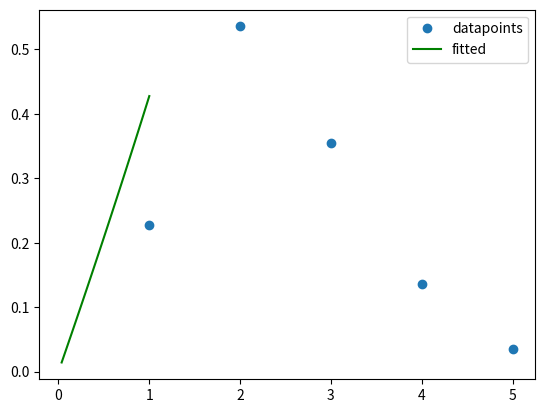

The script that saved this image:
# Basics
import numpy as np
import matplotlib.pyplot as plt
import math
import scipy

# Used for function definition, integration
from sympy import *

# Used for fitting curves
from scipy import optimize

# LU, DET
from scipy.linalg import lu, lu_factor, lu_solve, det

# Jacobi, SOR
from numpy import array, zeros, diag, diagflat, dot



class Solution:

    def __init__(self):
        pass


    # Problem1 helper functions

    # Problem2 helper functions
    def construct_A(self,datapoints,order):
        # k + c2x = lny-lnx

        res_list = []
        for pair in datapoints:
            x = pair[0]
            tmp_list = []
            for t in range(order, -1, -1):
                tmp_list.append(x ** t)
            res_list.append(tmp_list)

        return np.array(res_list)


    def construct_b(self,datapoints,option="polynomial"):
        b_res = []
        for pair in datapoints:
            y = pair[1]
            x = pair[0]
            if option == "exponential":
                b_res.append(math.log(y) - math.log(x))
            elif option == "polynomial":
                b_res.append(y)

        return np.array(b_res)


    def normalEquation(self, A, b):
        # x = (A^T*A)^(-1)*(A^T*y)

        # 1. Obtain Normal Equation Solution
        x = np.dot(np.linalg.inv(np.dot(A.T, A)), np.dot(A.T, b))

        # 2. Compute RMSE
        # 2.1 b is the true value, Ax = b_hat is the LS estimation
        rsme = np.sqrt(np.mean(np.square(np.dot(A, x) - b)))
        print("Solution: {}".format(x))
        print("RMSE: {}".format(rsme))
        return x, rsme


    def polynomialFittingPackage(self, f, datapoints):
        x = np.array(list(map(lambda x: x[0], datapoints)))
        y = np.array(list(map(lambda x: x[1], datapoints)))

        # scipy.optimize.curve_fit
        result = optimize.curve_fit(f, x, y)
        print(result)


        plt.plot(x, y, "o", label="datapoints")

        x_points = np.linspace(x[0], x[-1], 1000)
        y_hat = f(x_points, result[0][0], result[0][1])
        plt.plot(x_points, y_hat, "g", label="fitted")


        plt.legend()
        plt.show()
        return


    # Problem3 helper functions
    def formatPoly(self,order,coeff):
        """
        Format the expression for the poly interpolation
        :param order:
        :param coeff:
        :return: independent_variable, function, formatted_function
        """
        order_list = [i for i in range(order,-1,-1)]
        x = symbols('x')
        f = 0
        for order,coeff in zip(order_list,coeff):
            f += coeff*(x**order)

        return x,f,str(f)

    def plotInterpolation(self,data_point,func,x0):
        x_list = [pair[0] for pair in data_point]
        y_list = [pair[1] for pair in data_point]
        x_poly = np.linspace(data_point[0][0],data_point[-1][0],60)
        y_poly = [float(func.evalf(subs={x0:x})) for x in x_poly]
        plt.plot(x_list,y_list,"o",label="interpolation points")
        plt.plot(x_poly,y_poly,label="poly_interpolation")
        plt.legend()
        plt.show()




    def problem1(self):
        pass



    def problem2(self,datapoints,f=None,option="normal"):
        assert datapoints is not None

        if option == "normal":

            # Adjust the x axis to lie in domain
            datapoints = [(1, 0.227407),
                          (2, 0.535561),
                          (3, 0.355028),
                          (4, 0.135292),
                          (5, 0.034924)]

            x_data = np.array(list(map(lambda x:x[0],datapoints)))
            y_data = np.array(list(map(lambda x:x[1],datapoints)))


            # 1. Construct AX=b with order = 1
            A = self.construct_A(datapoints,1)
            b = self.construct_b(datapoints,"exponential")

            # 2 and 3 Use Normal Equation to solve the linear system
            x,rsme = self.normalEquation(A,b)

            k, c2 = x
            c1 = np.exp(k)

            f = lambda t, a, b: a * t * np.exp(b * t)

            # 画出原始数据点
            plt.plot(x_data,y_data , "o", label="datapoints")


            # 画出拟合后的图像
            x_points = np.linspace(x_data[0], y_data[-1], 100)
            y_hat = f(x_points, c1, c2)
            plt.plot(x_points, y_hat, "g", label="fitted")

            plt.legend()
            plt.show()

        else:
            assert f is not None
            self.polynomialFittingPackage(f,datapoints)






    def problem3(self,datapoints):
        A = self.construct_A(datapoints,4)
        b = self.construct_b(datapoints,"polynomial")

        # Coefficient
        coeff = np.linalg.solve(A, b)
        print(coeff)

        # Plot the graph
        # x0 is the independent variables, func is the interpolation function
        x0, func, formatted_poly = self.formatPoly(4,coeff)
        self.plotInterpolation(datapoints, func, x0)

        print(formatted_poly)





if __name__ == "__main__":
    midterm = Solution()

    # Problem 2
    datapoints = [(-2,0.227407),
                  (-1,0.535561),
                  (0,0.355028),
                  (1,0.135292),
                  (2,0.034924)]

    f = lambda t, a, b: a * t * np.exp(b * t)
    midterm.problem2(datapoints,f,"normal")



    # Problem 3
    # midterm.problem3(datapoints)
